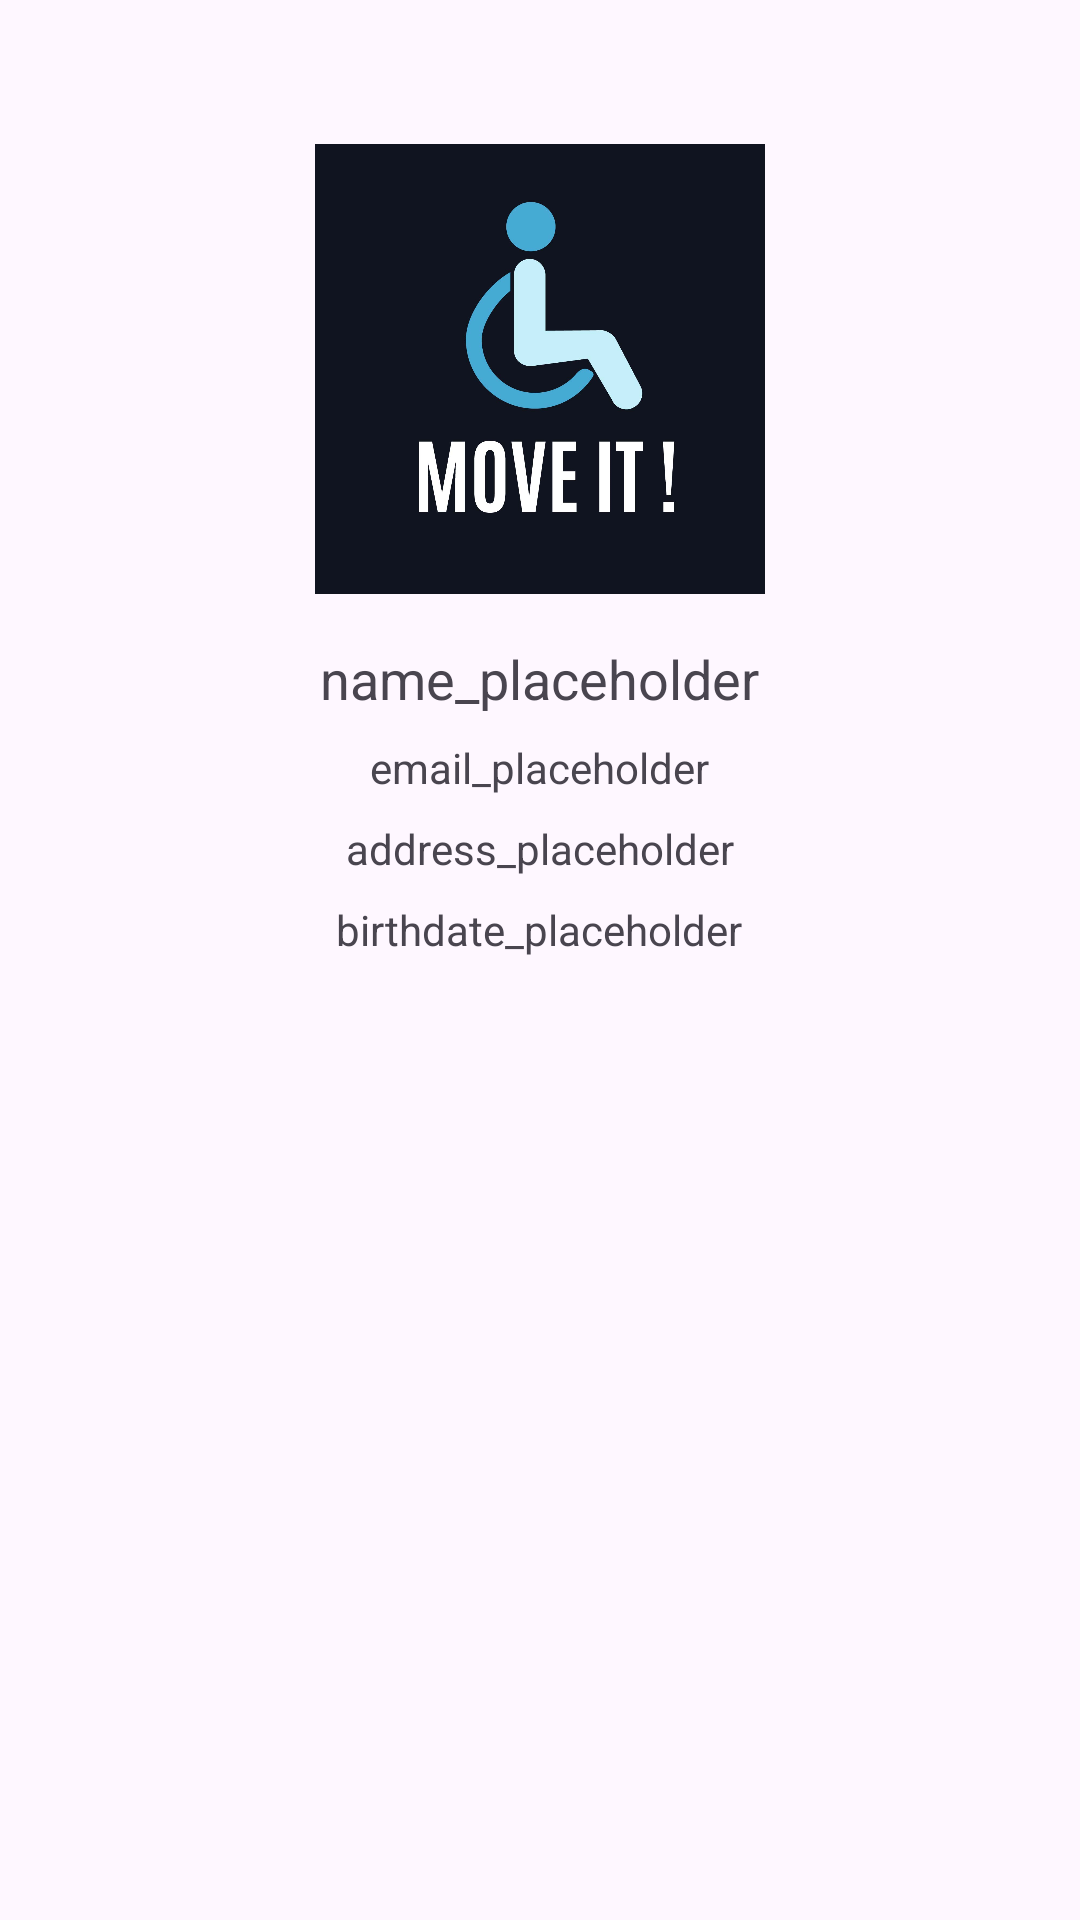

Reconstruct the res/layout file that produces this screen, plus the resources it refers to.
<!-- AndroidManifest.xml: application theme Theme.Disabiltycare -->
<!-- res/layout/activity_main.xml -->
<?xml version="1.0" encoding="utf-8"?>
<RelativeLayout xmlns:android="http://schemas.android.com/apk/res/android"
    xmlns:tools="http://schemas.android.com/tools"
    android:id="@+id/main"
    android:layout_width="match_parent"
    android:layout_height="match_parent"
    android:padding="16dp"
    tools:context=".MainActivity">

    <ImageView
        android:id="@+id/profile_image"
        android:layout_width="150dp"
        android:layout_height="150dp"
        android:layout_centerHorizontal="true"
        android:layout_marginTop="32dp"
        android:src="@drawable/move"
        android:contentDescription="profile_picture" />

    <TextView
        android:id="@+id/name_text"
        android:layout_width="wrap_content"
        android:layout_height="wrap_content"
        android:layout_below="@id/profile_image"
        android:layout_centerHorizontal="true"
        android:layout_marginTop="16dp"
        android:text="name_placeholder"
        android:textSize="18sp" />

    <TextView
        android:id="@+id/email_text"
        android:layout_width="wrap_content"
        android:layout_height="wrap_content"
        android:layout_below="@id/name_text"
        android:layout_centerHorizontal="true"
        android:layout_marginTop="8dp"
        android:text="email_placeholder" />

    <TextView
        android:id="@+id/address_text"
        android:layout_width="wrap_content"
        android:layout_height="wrap_content"
        android:layout_below="@id/email_text"
        android:layout_centerHorizontal="true"
        android:layout_marginTop="8dp"
        android:text="address_placeholder" />

    <TextView
        android:id="@+id/birthdate_text"
        android:layout_width="wrap_content"
        android:layout_height="wrap_content"
        android:layout_below="@id/address_text"
        android:layout_centerHorizontal="true"
        android:layout_marginTop="8dp"
        android:text="birthdate_placeholder" />

</RelativeLayout>
<!-- resources referenced by this layout -->
<resources>
  <!-- drawable move: jpg bitmap (drawable, 67973 bytes) -->
  <style name="Theme.Disabiltycare" parent="Base.Theme.Disabiltycare" />
  <style name="Base.Theme.Disabiltycare" parent="Theme.Material3.DayNight.NoActionBar">
          
          
      </style>
</resources>
